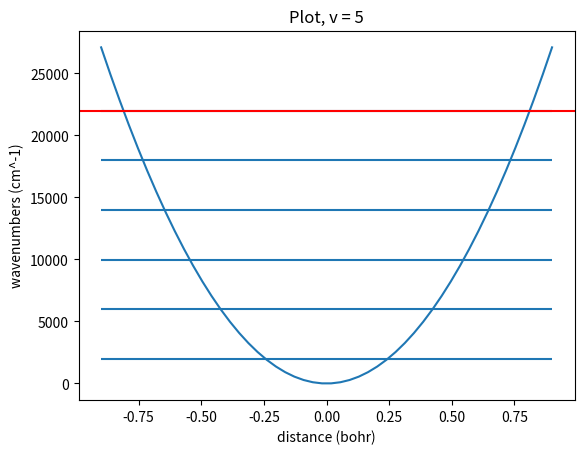

Write the Python code that produced this figure. (Note: this script raises an exception after producing the figure.)
# -*- coding: utf-8 -*-
"""
Created on Wed Sep  9 16:18:07 2020

@author: hp
"""

import numpy as np
import matplotlib.pyplot as plt
import scipy.linalg as la
import scipy.integrate as integrate
import math
from sympy.solvers import solve
from sympy import Symbol

class matrix(): #creates H matrix
    
    #known values
    e = 0.00054858
    u = 1.00784/(2*e)
    w = 0.01822
    
    # self represents the instance of the class
    def __init__(self, m, n, L):
        self.m = m
        self.n = n
        self.L = L
        
    #Sqrt[2/L]*Sin[(m*\[Pi]*(x + L/2)/L)]
    def mWav(self, x): # m wavefunction (given)
        return math.sqrt(2/self.L) * math.sin(self.m * math.pi * (x + self.L/2) / self.L)
    
    def nWav(self, x): # n wavefunction (given)
        return math.sqrt(2/self.L) * math.sin(self.n * math.pi * (x + self.L/2) / self.L)
    
    def tMat(self): #kinetic matrix: ((n^2) (\[Pi]^2))/(2*u*L^2) 
        return ((self.n**2) * (math.pi**2)) / (2*matrix.u*self.L**2)  

    def vOper(self, x): #operator
        return 0.5 * matrix.u * matrix.w**2 * x**2

    def vMat (self): #potential matrix
        setup = lambda x: self.mWav(x) * self.vOper(x) * self.nWav(x)
        return integrate.quad(setup, -self.L/2, self.L/2)  
    
    def vEff (self): #potential matrix
        setup = lambda x: self.mWav(x) * self.vOper(x) * self.nWav(x)
        return integrate.quad(setup, -self.L/2, self.L/2)  
    

def main():
    
    #PROBLEM ONE: INVESTIGATE 20x20 matrix and find best L value
    
    matrixIn = np.zeros((20,20), dtype = float) #Intialize 20x20 matrix
    for m in range(0,20):
        for n in range(0,20): 
            matElem = matrix(m,n,4) #create Matrix element object
            
            if m==n: #if m==n, then H= <n|T|n> + <m|V|n>
                matrixIn[m,n]= matElem.tMat()+ matElem.vMat()[0] 
                
            else: #if m!=n then H= <m|V|n> 
                matrixIn[m,n]= matElem.vMat()[0]
                
    #matrixIn = np.round(matrixIn,4)               
    print(matrixIn)

    #diagonalize matrix             
    eigVal, eigVec = la.eigh(matrixIn) #extract the eigenvalues, eigenvectors
    #print(eigVec)
    eigVal= eigVal.real #real eigenvalues
    diagMat= np.diag(eigVal) #diagonal matrix 
    diagMat = diagMat * 219474
    #print(f" eigenvalues in diagonal matrix \n {diagMat}")  
    
    
    #getting the exact energy levels
    list = [] 
    for i in range(0,20):
        list.append (diagMat[i][i])  
    
    #sorted order
    list = sorted(list)
    print(list)

    
    #prints in order
    for i in range(1,7):
        print(list[i])
        
    ideal = []
    for v in range (1,7):
        ideal.append(1*matrix.w*(v+0.5)*219474)    
    #print (ideal)

    
    def Ev(v): #f(x)
        return (v+0.5)*matrix.w*219474
    
    def HO(x): #(x)
        return 0.5*matrix.u*(matrix.w**2)*(x**2)*219474  
    
    
    #plot boundaries
    d = 0.9
    x = np.linspace(-d, d)
    plt.plot(x, HO(x))
    for i in range(6):
        plt.hlines(Ev(i),-d, d)
    plt.title('Plot, v = 5')
    plt.xlabel("distance (bohr)")
    plt.ylabel("wavenumbers (cm^-1)")
    
    plt.axhline(y = 21997.453368028, color='r', linestyle='-')
    
    #classical turning point, solve the interception between 
    #the straight line and the HO
    x = Symbol('x')
    x = solve(0.5*matrix.u*(matrix.w**2)*(x**2)*219474 -  21997.453368021, x)
    print(x)
    
    plt.show()



#PROBLEM TWO: Determine the eigenfunctions
#optimum L = 3.25
    L = 3.25    
    Eht = 219474

    #PIB Basis function
    def pib(x, n, L):
        psi = np.sqrt(2./L) * np.sin(((float(n)*x/L) + (float(n)/2.))*np.pi)
        return psi

    def hoenergy(omega,v):
        return omega*(float(v)+.5)


    
    #linspace: Return evenly spaced numbers over a specified interval
    xeval = np.linspace(-L/2, L/2, 10001)
    eigfunc = np.zeros((xeval.shape[0]))
    order = 5
    omegaht = 0.01822

    
    for n in range(20):
        for j in range(xeval.shape[0]):
            eigfunc[j] += np.sum(eigVec[n, order] * pib(xeval[j], n+1, L))
    #print (eigfunc)

    fig, ax1 = plt.subplots() #matplotlib functions
    normalization=integrate.simps((eigfunc)**2,xeval)
    normalpsi=(np.sqrt(Eht)*eigfunc/np.sqrt(normalization))
    ax1.axvline(x=-1*L/2, color='b', linestyle='dashed')
    ax1.axvline(x=L/2, color='b', linestyle='dashed',label='L/2')
    
    
    ax1.plot(xeval,normalpsi+Eht*hoenergy(omegaht,order),label='eigenfunctuon')
    # ax1.plot(poteval,Eht*(potential(poteval,k)),label='Potential')
    ax1.axvline(x=0, color='k', linestyle='dashed')
    ax1.axis([-L/2-.1,L/2+.1,-(1.1*np.max(normalpsi))+Eht*hoenergy(omegaht,order),1.1*np.max(normalpsi)+Eht*hoenergy(omegaht,order)])
    ax1.axhline(y=Eht*hoenergy(omegaht,order), color='k', linestyle='dashed')
    plt.xlabel('x')
    plt.ylabel('energy cm-1')
    plt.title('Plot, v = 5 ')

    



if __name__ == "__main__":
    main()    
